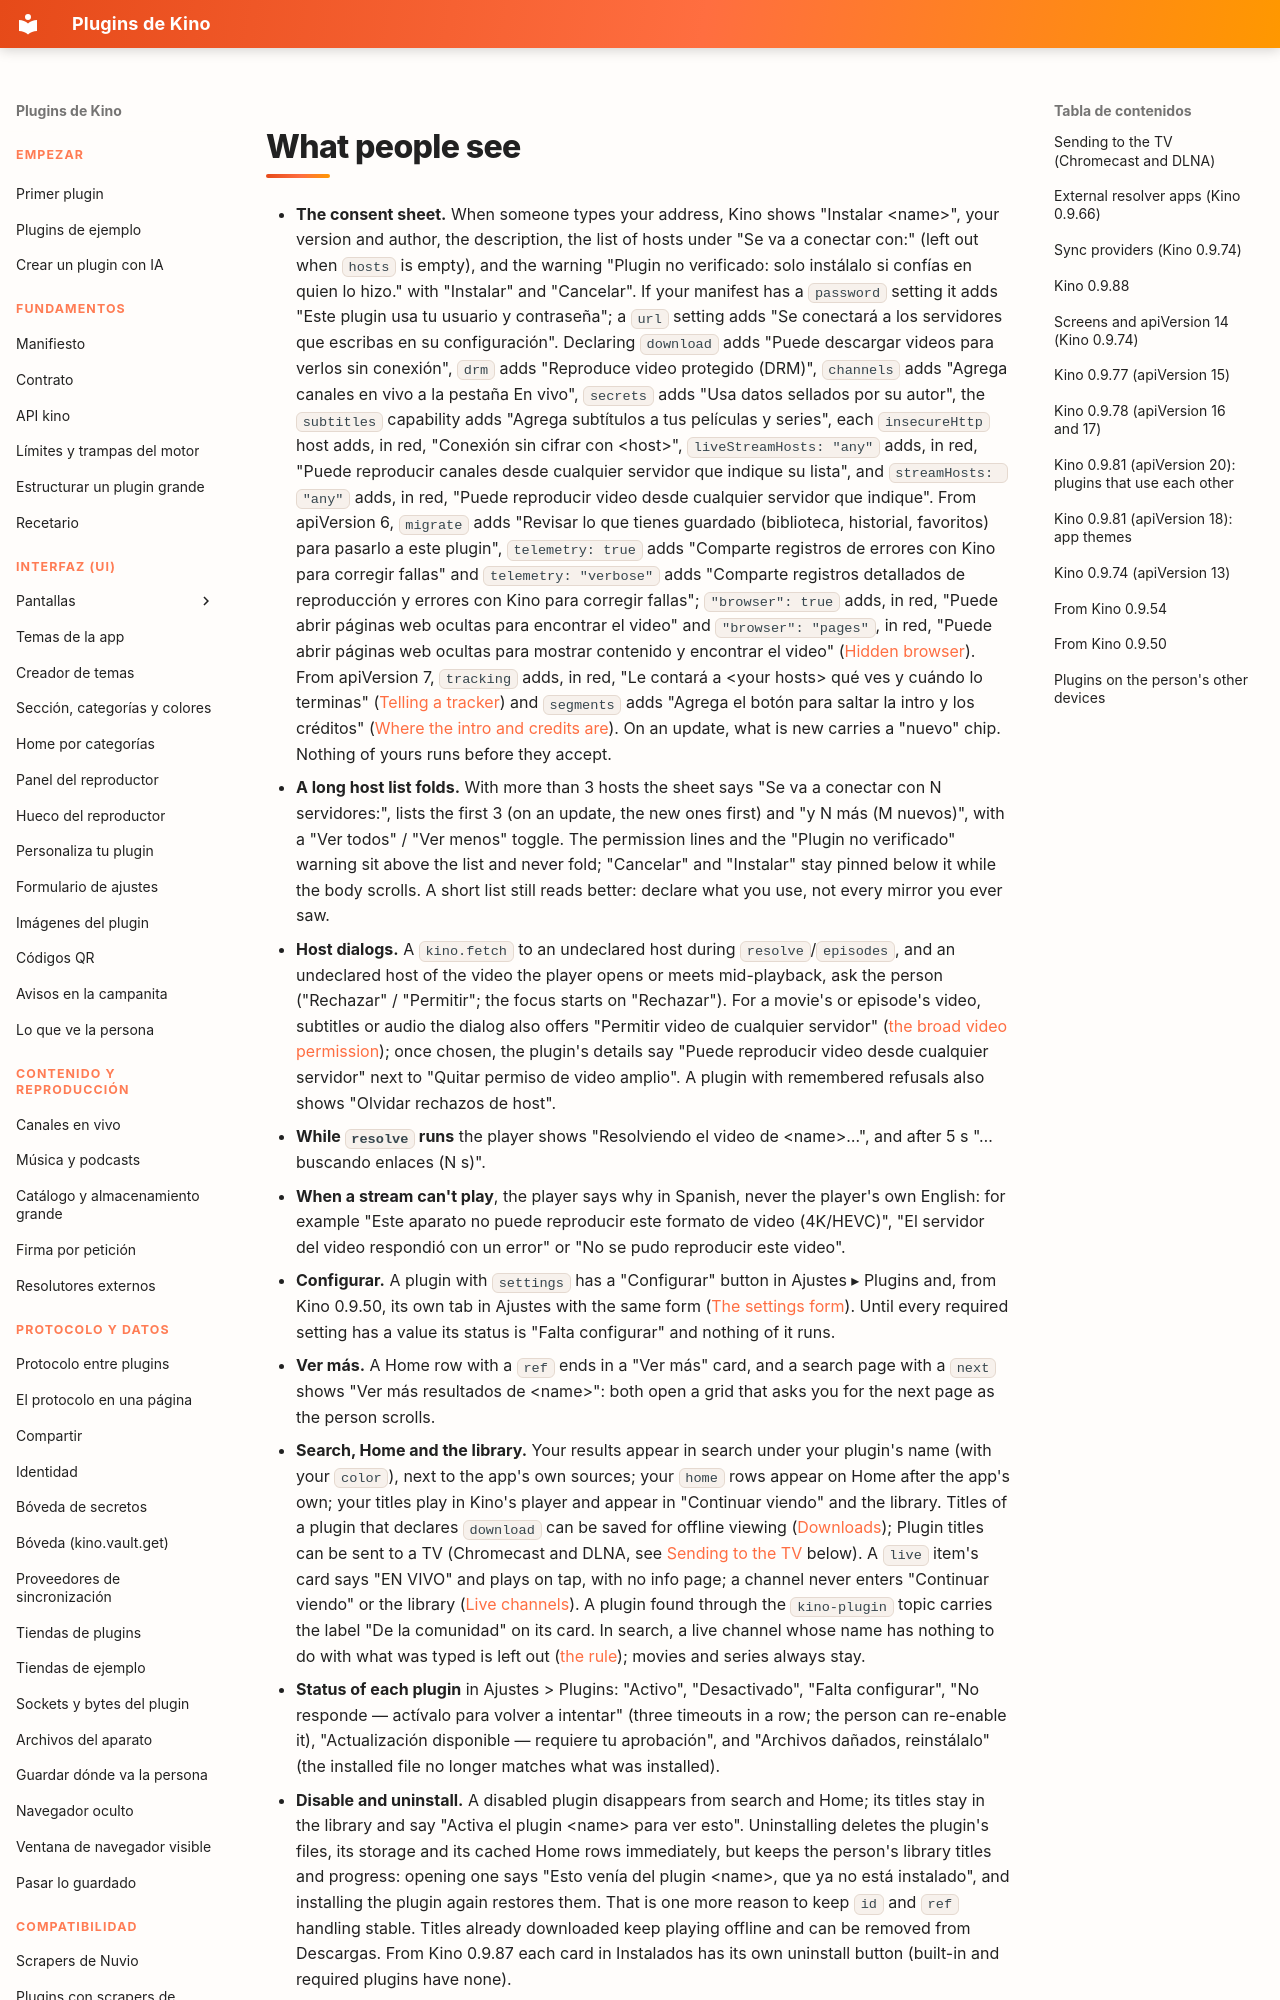

repository: kinotvapp/kino-plugins · page: what-people-see.en/index.html · generator: mkdocs

# What people see

- **The consent sheet.** When someone types your address, Kino shows "Instalar &lt;name&gt;", your version
  and author, the description, the list of hosts under "Se va a conectar con:" (left out when
  `hosts` is empty), and the warning
  "Plugin no verificado: solo instálalo si confías en quien lo hizo." with "Instalar" and "Cancelar".
  If your manifest has a `password` setting it adds "Este plugin usa tu usuario y contraseña"; a `url`
  setting adds "Se conectará a los servidores que escribas en su configuración". Declaring `download`
  adds "Puede descargar videos para verlos sin conexión", `drm` adds "Reproduce video protegido (DRM)",
  `channels` adds "Agrega canales en vivo a la pestaña En vivo", `secrets` adds "Usa datos sellados por su autor", the `subtitles` capability adds "Agrega subtítulos a tus películas y series", each `insecureHttp` host adds, in red, "Conexión sin cifrar con &lt;host&gt;", `liveStreamHosts: "any"` adds, in red, "Puede reproducir canales desde cualquier servidor que indique su lista", and `streamHosts: "any"` adds, in red, "Puede reproducir video desde cualquier servidor que indique". From apiVersion 6, `migrate` adds "Revisar lo que tienes guardado (biblioteca, historial, favoritos) para pasarlo a este plugin", `telemetry: true` adds "Comparte registros de errores con Kino para corregir fallas" and `telemetry: "verbose"` adds "Comparte registros detallados de reproducción y errores con Kino para corregir fallas"; `"browser": true` adds, in red, "Puede abrir páginas web ocultas para encontrar el video" and `"browser": "pages"`, in red, "Puede abrir páginas web ocultas para mostrar contenido y encontrar el video" ([Hidden browser](browser.md#permission)). From apiVersion 7, `tracking` adds, in red, "Le contará a &lt;your hosts&gt; qué ves y cuándo lo terminas" ([Telling a tracker](contract.md#tracking)) and `segments` adds "Agrega el botón para saltar la intro y los créditos" ([Where the intro and credits are](contract.md#segments)). On an update, what is new carries a "nuevo" chip. Nothing of yours runs
  before they accept.
- **A long host list folds.** With more than 3 hosts the sheet says "Se va a conectar con N
  servidores:", lists the first 3 (on an update, the new ones first) and "y N más (M nuevos)", with a
  "Ver todos" / "Ver menos" toggle. The permission lines and the "Plugin no verificado" warning sit
  above the list and never fold; "Cancelar" and "Instalar" stay pinned below it while the body
  scrolls. A short list still reads better: declare what you use, not every mirror you ever saw.
- **Host dialogs.** A `kino.fetch` to an undeclared host during `resolve`/`episodes`, and an
  undeclared host of the video the player opens or meets mid-playback, ask the person ("Rechazar" /
  "Permitir"; the focus starts on "Rechazar"). For a movie's or episode's video, subtitles or audio
  the dialog also offers "Permitir video de cualquier servidor" ([the broad video
  permission](contract.md#broad-video)); once chosen, the plugin's details say "Puede reproducir video
  desde cualquier servidor" next to "Quitar permiso de video amplio". A plugin with remembered refusals
  also shows "Olvidar rechazos de host".
- **While `resolve` runs** the player shows "Resolviendo el video de &lt;name&gt;…", and after 5 s "…
  buscando enlaces (N s)".
- **When a stream can't play**, the player says why in Spanish, never the player's own English: for
  example "Este aparato
